Labelled photos from "images", an image-classification folder in GiancarlosMamaniBenitez/Seminario1. The possible labels are: durazno, mandarin, manzana, platano.

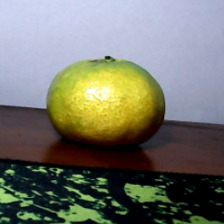
Label: mandarin

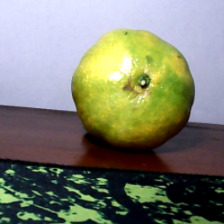
Label: mandarin

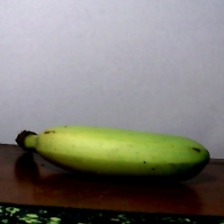
Label: platano

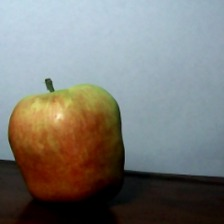
Label: manzana

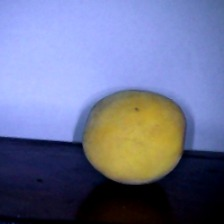
Label: durazno

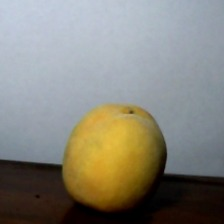
Label: durazno
